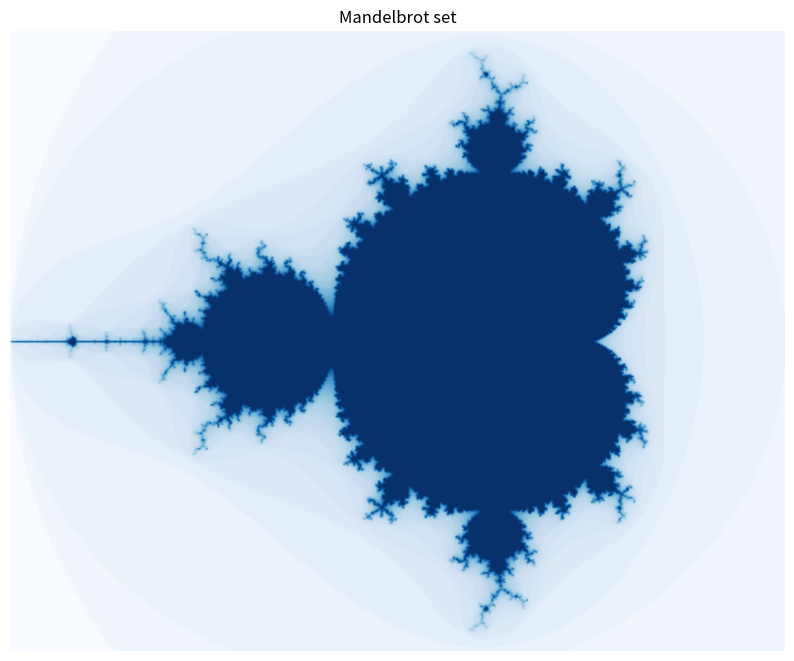
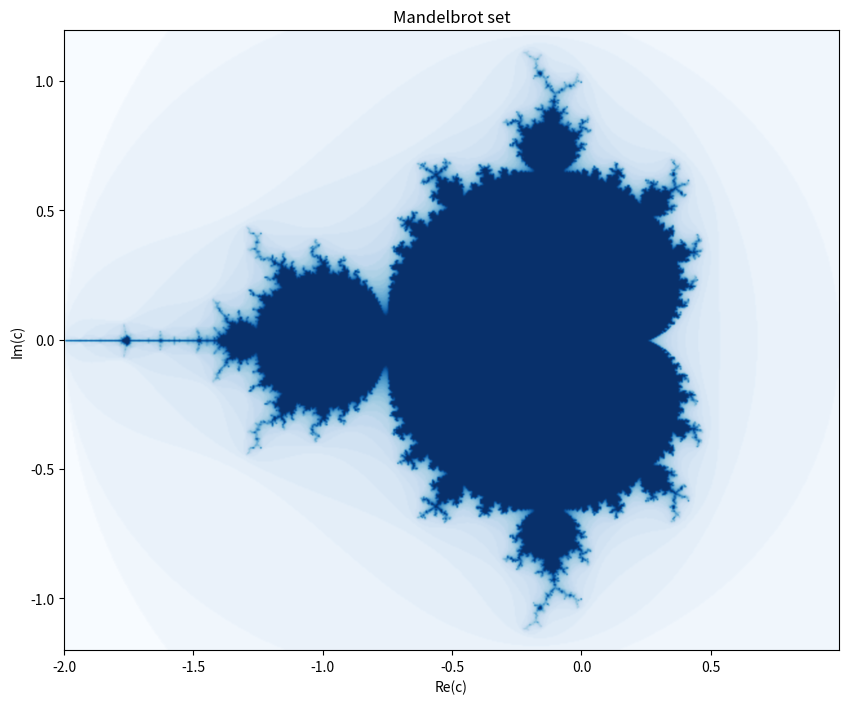

These figures' Python source, in order:
%matplotlib inline

import matplotlib
matplotlib.rcParams['figure.figsize'] = (10, 10)

import numpy as np
import matplotlib.pyplot as plt
from mpl_toolkits.mplot3d import axes3d
from matplotlib import cm

EPSILON_MAX = 2.
NUM_IT_MAX = 32
Z_INIT = complex(0, 0)

def mandelbrot(x, y):
    it = 0
    z = Z_INIT
    c = complex(x, y)

    # Rem: abs(z) = |z| = math.sqrt(pow(z.imag,2) + pow(z.real,2))
    while it < NUM_IT_MAX and abs(z) <= EPSILON_MAX:
        z = z**2 + c
        it += 1

    # To print all levels
    return it

    ## To print only the level #N
    #if it < N:
    #    return 1
    #else:
    #    return 0

REAL_RANGE = np.arange(-2.0, 1.0, 0.005).tolist()
IMAG_RANGE = np.arange(-1.2, 1.2, 0.005).tolist()

# Compute datas #############
xgrid, ygrid = np.meshgrid(REAL_RANGE, IMAG_RANGE)
data = np.array([mandelbrot(x, y) for y in IMAG_RANGE for x in REAL_RANGE]).reshape(len(IMAG_RANGE), len(REAL_RANGE))

# Plot data #################
# (nice color maps: summer, magma, gist_gray, gist_yarg, gist_heat, Blues, coolwarm, copper)
fig, ax = plt.subplots()
ax.imshow(data, extent=[xgrid.min(), xgrid.max(), ygrid.min(), ygrid.max()], interpolation="bicubic", cmap=cm.Blues)

ax.set_axis_off()

# Set title and labels
plt.title("Mandelbrot set")

plt.show()

import numpy as np
import matplotlib.pyplot as plt
from mpl_toolkits.mplot3d import axes3d
from matplotlib import cm

EPSILON_MAX = 2.
NUM_IT_MAX = 32
Z_INIT = complex(0, 0)

def mandelbrot(x, y):
    it = 0
    z = Z_INIT
    c = complex(x, y)

    # Rem: abs(z) = |z| = math.sqrt(pow(z.imag,2) + pow(z.real,2))
    while it < NUM_IT_MAX and abs(z) <= EPSILON_MAX:
        z = z**2 + c
        it += 1

    return it

REAL_RANGE = np.arange(-2.0, 1.0, 0.005).tolist()
IMAG_RANGE = np.arange(-1.2, 1.2, 0.005).tolist()

# Compute datas #############
xgrid, ygrid = np.meshgrid(REAL_RANGE, IMAG_RANGE)
data = np.array([mandelbrot(x, y) for y in IMAG_RANGE for x in REAL_RANGE]).reshape(len(IMAG_RANGE), len(REAL_RANGE))

# Plot data #################
fig, ax = plt.subplots()
ax.imshow(data, extent=[xgrid.min(), xgrid.max(), ygrid.min(), ygrid.max()], interpolation="bicubic", cmap=cm.Blues)

# Set title and labels
plt.title("Mandelbrot set")
ax.set_xlabel("Re(c)")
ax.set_ylabel("Im(c)")

plt.show()

REAL_RANGE = np.arange(-2.0, 1.0, 0.05).tolist()
IMAG_RANGE = np.arange(-1.2, 1.2, 0.05).tolist()

# Compute datas #############
xgrid, ygrid = np.meshgrid(REAL_RANGE, IMAG_RANGE)
data = np.array([mandelbrot(x, y) for y in IMAG_RANGE for x in REAL_RANGE]).reshape(len(IMAG_RANGE), len(REAL_RANGE))

# Plot data #################
fig = plt.figure()
ax = axes3d.Axes3D(fig)
ax.plot_surface(xgrid, ygrid, data, cmap=cm.jet, rstride=1, cstride=1, color='b', shade=True)

# Set title and labels
plt.title("Mandelbrot set")
ax.set_xlabel("Re(c)")
ax.set_ylabel("Im(c)")
ax.set_zlabel("Iterations")

plt.show()